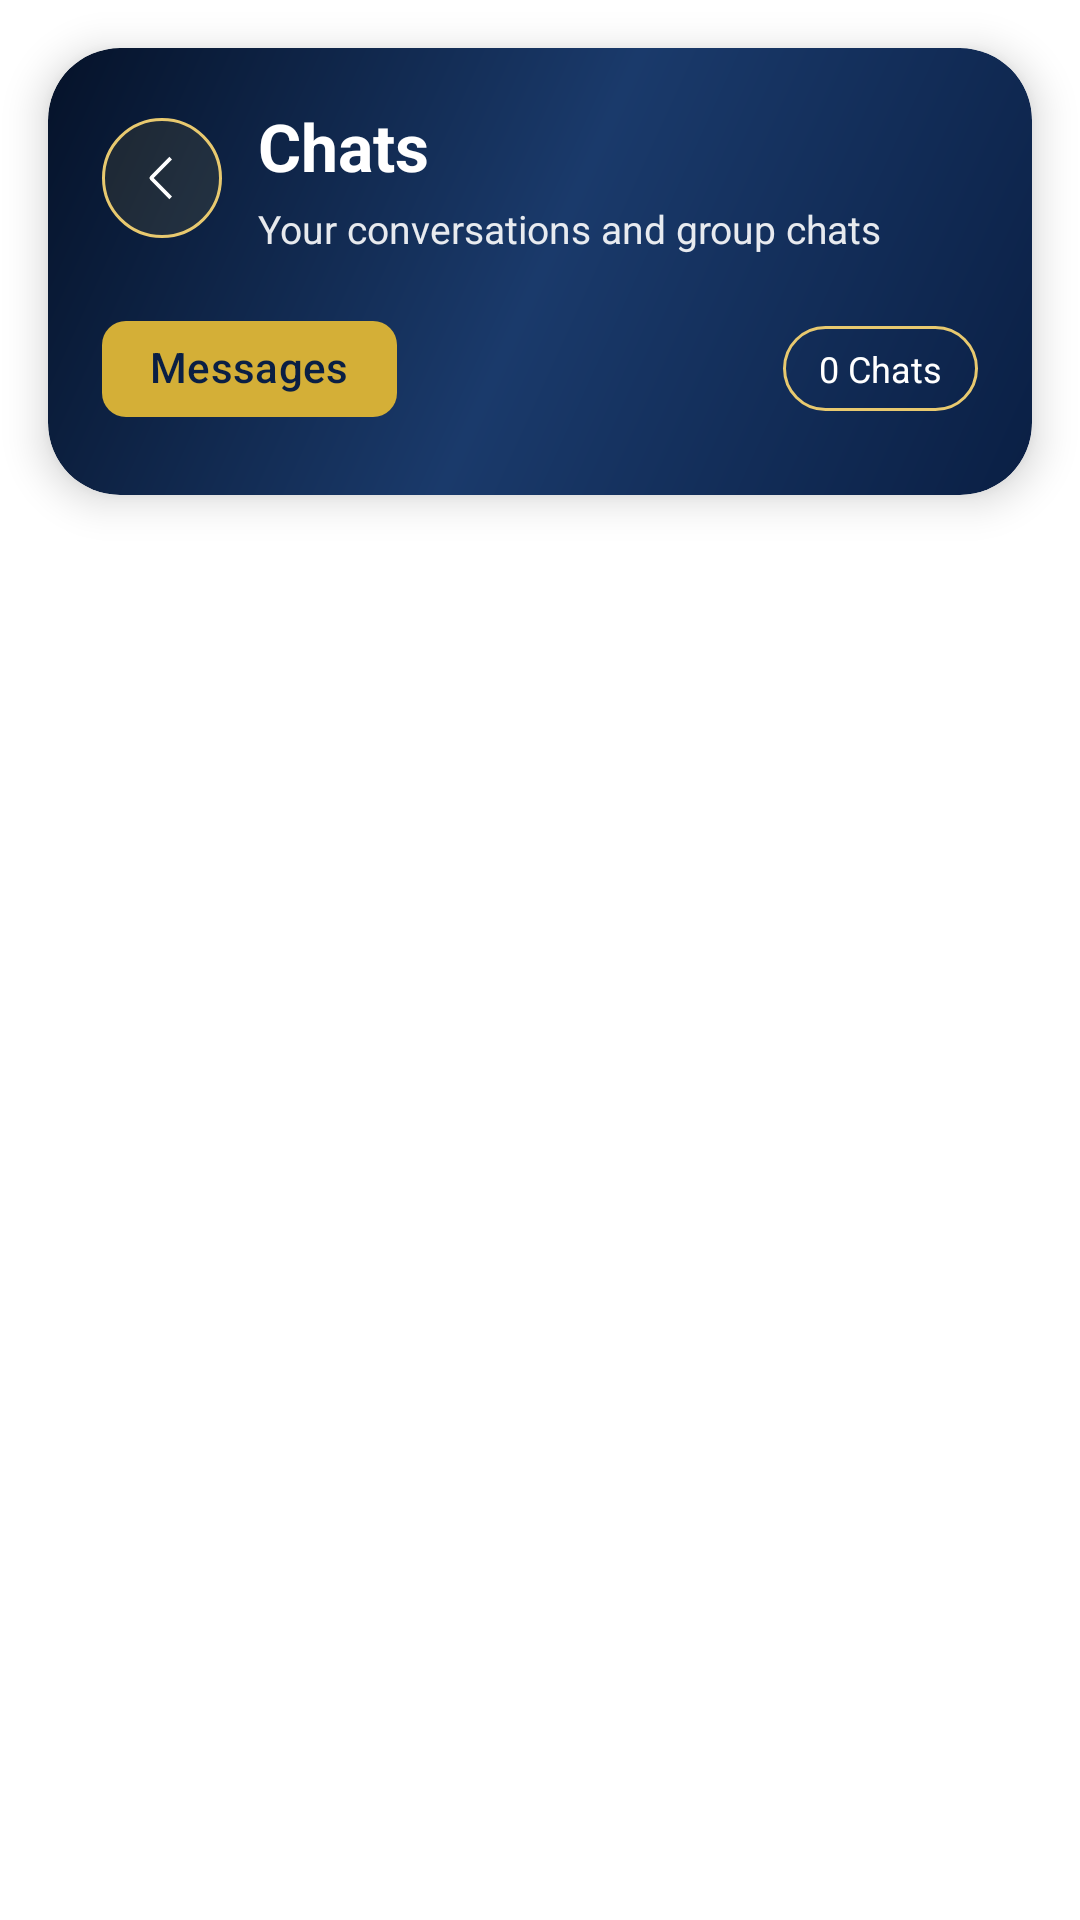

Here is an Android app screen rendered from its layout file. Give the layout XML and the strings, colors and styles it references.
<!-- AndroidManifest.xml: application theme Theme.ANTCustomAppDrivers -->
<!-- res/layout/fragment_group_list.xml -->
<?xml version="1.0" encoding="utf-8"?>
<androidx.constraintlayout.widget.ConstraintLayout
    xmlns:android="http://schemas.android.com/apk/res/android"
    xmlns:app="http://schemas.android.com/apk/res-auto"
    xmlns:tools="http://schemas.android.com/tools"
    android:layout_width="match_parent"
    android:layout_height="match_parent"
    android:background="@color/background"
    tools:context=".ui.GroupListFragment">

    
    <com.google.android.material.card.MaterialCardView
        android:id="@+id/headerCard"
        android:layout_width="0dp"
        android:layout_height="wrap_content"
        android:layout_marginStart="16dp"
        android:layout_marginTop="16dp"
        android:layout_marginEnd="16dp"
        app:cardBackgroundColor="@android:color/transparent"
        app:cardCornerRadius="24dp"
        app:cardElevation="8dp"
        app:strokeColor="@android:color/transparent"
        app:layout_constraintEnd_toEndOf="parent"
        app:layout_constraintStart_toStartOf="parent"
        app:layout_constraintTop_toTopOf="parent">

        <LinearLayout
            android:layout_width="match_parent"
            android:layout_height="wrap_content"
            android:background="@drawable/bg_group_list_header"
            android:orientation="vertical"
            android:padding="18dp">

            <LinearLayout
                android:layout_width="match_parent"
                android:layout_height="wrap_content"
                android:orientation="horizontal"
                android:gravity="center_vertical">

                <ImageView
                    android:id="@+id/btnBackSettings"
                    android:layout_width="40dp"
                    android:layout_height="40dp"
                    android:background="@drawable/ic_back_circle_gold"
                    android:clickable="true"
                    android:focusable="true"
                    android:contentDescription="Back Button"
                    android:padding="10dp"
                    android:src="@drawable/vector_backbuttonblack"
                    app:tint="@color/white" />

                <LinearLayout
                    android:layout_width="0dp"
                    android:layout_height="wrap_content"
                    android:layout_weight="1"
                    android:orientation="vertical"
                    android:layout_marginStart="12dp">

                    <TextView
                        android:id="@+id/headerTitle"
                        android:layout_width="wrap_content"
                        android:layout_height="wrap_content"
                        android:text="Chats"
                        android:textColor="@color/white"
                        android:textSize="22sp"
                        android:textStyle="bold" />

                    <TextView
                        android:id="@+id/subtitle"
                        android:layout_width="wrap_content"
                        android:layout_height="wrap_content"
                        android:layout_marginTop="4dp"
                        android:text="Your conversations and group chats"
                        android:textColor="#E6FFFFFF"
                        android:textSize="13sp" />

                </LinearLayout>

            </LinearLayout>

            <LinearLayout
                android:layout_width="match_parent"
                android:layout_height="wrap_content"
                android:layout_marginTop="14dp"
                android:orientation="horizontal"
                android:gravity="center_vertical">

                <com.google.android.material.chip.Chip
                    android:id="@+id/messagesChip"
                    style="@style/Widget.Material3.Chip.Assist"
                    android:layout_width="wrap_content"
                    android:layout_height="wrap_content"
                    android:text="Messages"
                    android:textColor="@color/webnavy"
                    app:chipBackgroundColor="@color/webgold"
                    app:chipStrokeColor="@android:color/transparent" />

                <View
                    android:layout_width="0dp"
                    android:layout_height="0dp"
                    android:layout_weight="1" />

                <TextView
                    android:id="@+id/chatCountBadge"
                    android:layout_width="wrap_content"
                    android:layout_height="wrap_content"
                    android:background="@drawable/bg_badge_navy_outline"
                    android:paddingHorizontal="12dp"
                    android:paddingVertical="6dp"
                    android:text="0 Chats"
                    android:textColor="@color/white"
                    android:textSize="12sp" />

            </LinearLayout>

        </LinearLayout>

    </com.google.android.material.card.MaterialCardView>

    
    <ProgressBar
        android:id="@+id/progress"
        style="@android:style/Widget.DeviceDefault.Light.ProgressBar.Large"
        android:layout_width="wrap_content"
        android:layout_height="wrap_content"
        android:visibility="gone"
        android:indeterminateTint="@color/webgold"
        app:layout_constraintTop_toBottomOf="@id/headerCard"
        app:layout_constraintBottom_toBottomOf="parent"
        app:layout_constraintStart_toStartOf="parent"
        app:layout_constraintEnd_toEndOf="parent"/>

    
    <LinearLayout
        android:id="@+id/emptyStateContainer"
        android:layout_width="wrap_content"
        android:layout_height="wrap_content"
        android:orientation="vertical"
        android:gravity="center"
        android:visibility="gone"
        android:padding="24dp"
        app:layout_constraintTop_toBottomOf="@id/headerCard"
        app:layout_constraintBottom_toBottomOf="parent"
        app:layout_constraintStart_toStartOf="parent"
        app:layout_constraintEnd_toEndOf="parent">

        <ImageView
            android:layout_width="64dp"
            android:layout_height="64dp"
            android:src="@drawable/vector_messages"
            app:tint="@color/weblightgold"
            android:alpha="0.6" />

        <TextView
            android:id="@+id/emptyText"
            android:layout_width="wrap_content"
            android:layout_height="wrap_content"
            android:layout_marginTop="16dp"
            android:text="No chats yet"
            android:textSize="18sp"
            android:textStyle="bold"
            android:textColor="@color/webnavy"/>

        <TextView
            android:layout_width="wrap_content"
            android:layout_height="wrap_content"
            android:layout_marginTop="6dp"
            android:text="Start a conversation to get going"
            android:textSize="14sp"
            android:textColor="#6B7280"/>

    </LinearLayout>

    
    <androidx.recyclerview.widget.RecyclerView
        android:id="@+id/recycler"
        android:layout_width="0dp"
        android:layout_height="0dp"
        android:layout_marginTop="12dp"
        android:clipToPadding="false"
        android:paddingStart="12dp"
        android:paddingEnd="12dp"
        android:paddingBottom="@dimen/fragment_scroll_bottom_padding"
        app:layout_constraintTop_toBottomOf="@id/headerCard"
        app:layout_constraintBottom_toBottomOf="parent"
        app:layout_constraintStart_toStartOf="parent"
        app:layout_constraintEnd_toEndOf="parent"/>

</androidx.constraintlayout.widget.ConstraintLayout>
<!-- resources referenced by this layout -->
<resources>
  <color name="background">#FFFFFFFF</color>
  <color name="webgold">#D4AF37</color>
  <color name="weblightgold">#E8C96F</color>
  <color name="webnavy">#0A1F44</color>
  <color name="white">#FFFFFFFF</color>
  <dimen name="fragment_scroll_bottom_padding">152dp</dimen>
  <!-- drawable bg_badge_navy_outline (drawable) -->
  <?xml version="1.0" encoding="utf-8"?>
  <shape xmlns:android="http://schemas.android.com/apk/res/android" android:shape="rectangle">
      <solid android:color="@android:color/transparent" />
      <stroke android:width="1dp" android:color="@color/weblightgold" />
      <corners android:radius="999dp" />
  </shape>
  <!-- drawable bg_group_list_header (drawable) -->
  <?xml version="1.0" encoding="utf-8"?>
  <shape xmlns:android="http://schemas.android.com/apk/res/android" android:shape="rectangle">
      <gradient
          android:angle="135"
          android:startColor="@color/webnavy"
          android:centerColor="@color/weblightnavy"
          android:endColor="@color/webdarknavy" />
      <corners android:radius="24dp" />
  </shape>
  <!-- drawable ic_back_circle_gold (drawable) -->
  <?xml version="1.0" encoding="utf-8"?>
  <layer-list xmlns:android="http://schemas.android.com/apk/res/android">
      <item>
          <shape android:shape="oval">
              <solid android:color="#1AD4AF37" />
              <stroke android:width="1dp" android:color="@color/weblightgold" />
          </shape>
      </item>
  </layer-list>
  <!-- drawable vector_backbuttonblack (drawable) -->
  <vector xmlns:android="http://schemas.android.com/apk/res/android"
      android:width="12dp"
      android:height="24dp"
      android:viewportWidth="12"
      android:viewportHeight="24">
    <path
        android:pathData="M10,19.438L8.955,20.5l-7.666,-7.79a1.02,1.02 0,0 1,0 -1.42L8.955,3.5L10,4.563L2.682,12z"
        android:fillColor="#000"
        android:fillType="evenOdd"/>
  </vector>
  <style name="Theme.ANTCustomAppDrivers" parent="Theme.Material3.DayNight.NoActionBar">
          
          <item name="colorPrimary">@color/navyblue</item>
          <item name="colorOnPrimary">@color/white</item>
  
          <item name="colorSecondary">@color/webgold</item>
          <item name="colorOnSecondary">@color/webnavy</item>
  
          
          <item name="colorSurface">@color/surface</item>
          <item name="colorOnSurface">@color/onSurface</item>
  
          <item name="colorOnBackground">@color/onBackground</item>
  
          <item name="android:statusBarColor">@color/white</item>
          <item name="android:windowLightStatusBar">true</item>
          <item name="android:windowBackground">@color/white</item>
  
          
          <item name="bottomNavigationStyle">@style/Ant.BottomNavigation</item>
  
          
  
  
      </style>
  <color name="weblightnavy">#1A3A6B</color>
  <color name="webdarknavy">#051229</color>
  <color name="antyellow">#FACF21</color>
  <color name="navyblue">#2D378B</color>
  <color name="surface">#FFFFFFFF</color>
  <color name="onSurface">#1A1A1A</color>
  <color name="onBackground">#1A1A1A</color>
  <style name="Ant.BottomNavigation" parent="Widget.Material3.BottomNavigationView">
          <item name="itemIconTint">@color/bottom_nav_icon_selector</item>
          <item name="itemTextColor">@color/bottom_nav_text_selector</item>
          <item name="itemActiveIndicatorStyle">@null</item>
          <item name="android:background">@drawable/bottom_nav_bg</item>
      </style>
  <!-- drawable bottom_nav_bg (drawable) -->
  <shape xmlns:android="http://schemas.android.com/apk/res/android" android:shape="rectangle">
      <solid android:color="@color/webnavy" />
      <corners
          android:topLeftRadius="24dp"
          android:topRightRadius="24dp"
          android:bottomLeftRadius="0dp"
          android:bottomRightRadius="0dp" />
  </shape>
</resources>
